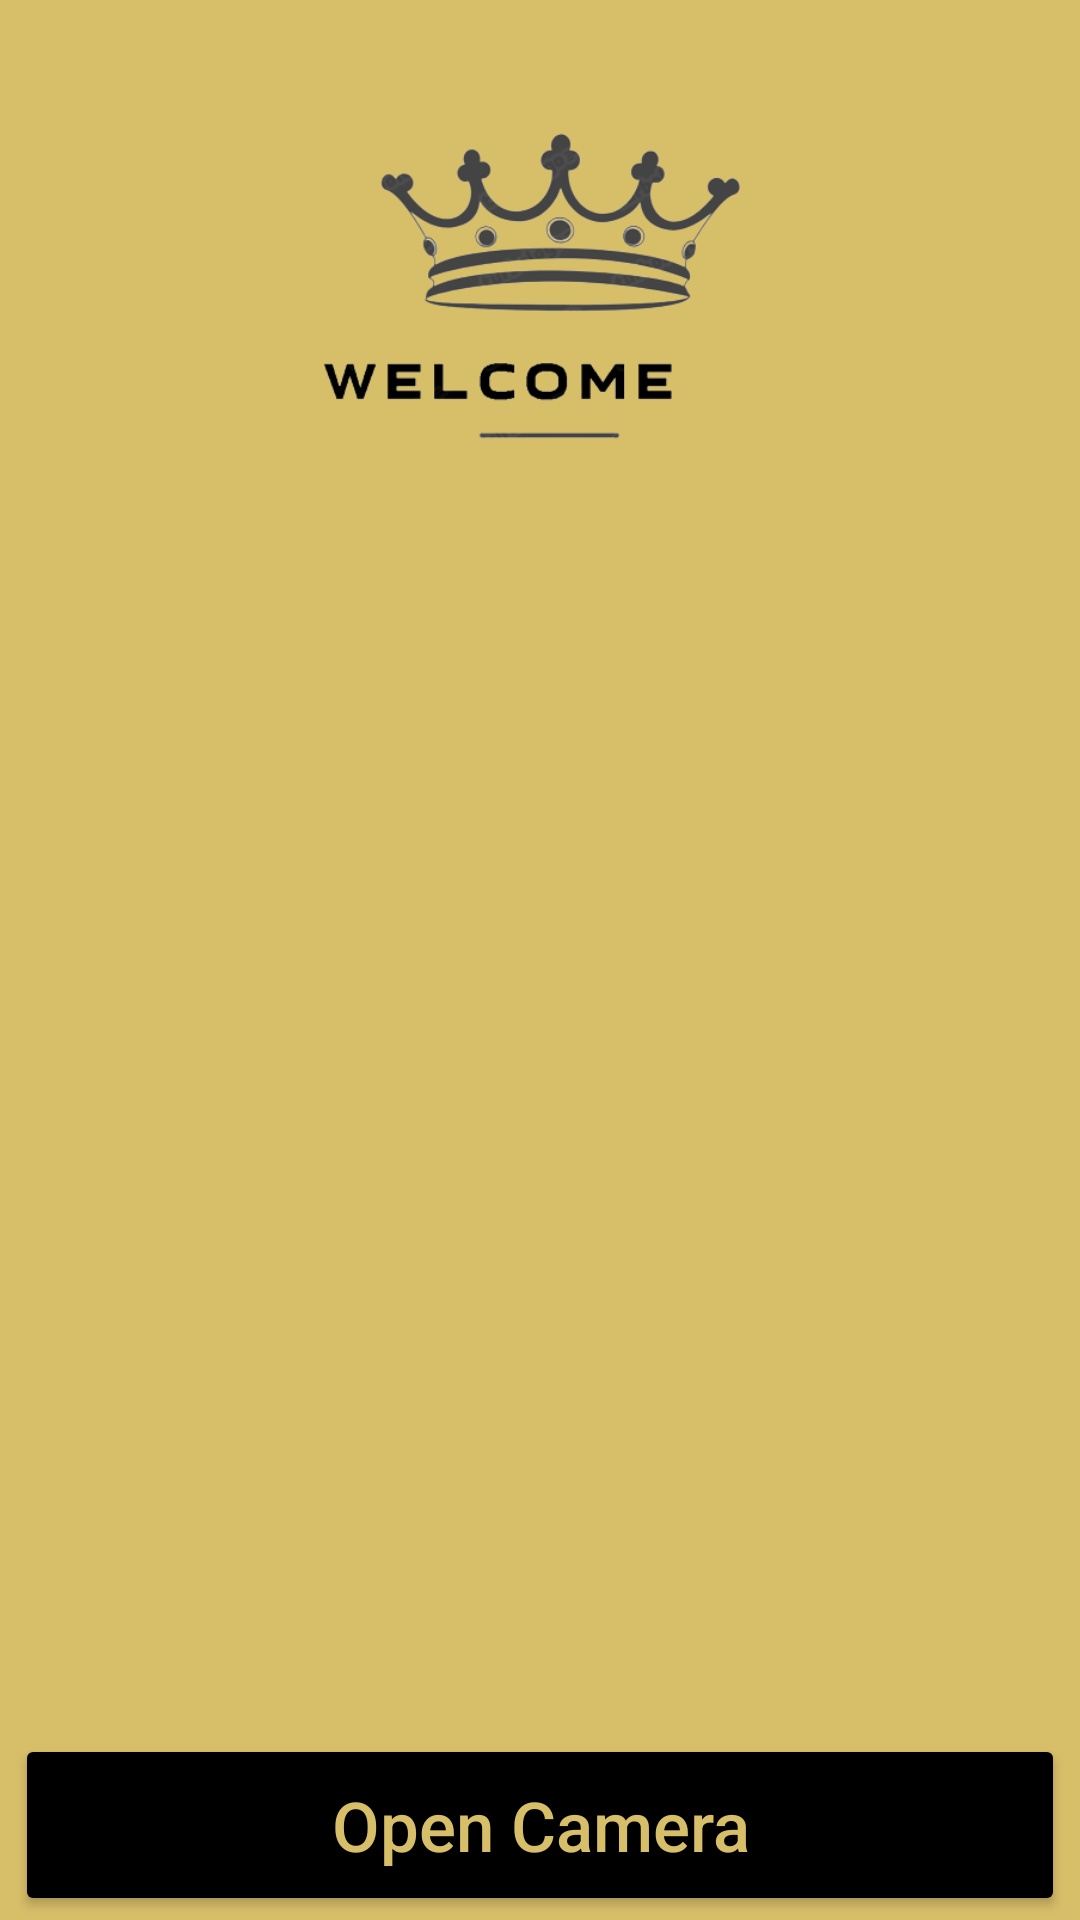

Produce the Android XML layout that renders to this screen, including the resource entries it uses.
<!-- AndroidManifest.xml: application theme Theme.PtolemyCoinClassifier -->
<!-- res/layout/activity_photo_option.xml -->
<?xml version="1.0" encoding="utf-8"?>
<androidx.constraintlayout.widget.ConstraintLayout
    xmlns:android="http://schemas.android.com/apk/res/android"
    xmlns:app="http://schemas.android.com/apk/res-auto"
    xmlns:tools="http://schemas.android.com/tools"
    android:layout_width="match_parent"
    android:layout_height="match_parent"
    tools:context=".photo_option"
    android:background="#D7BE69">

    <ImageView
        android:id="@+id/welcomeImageView"
        android:layout_width="231dp"
        android:layout_height="178dp"
        android:src="@drawable/welcome"
        app:layout_constraintTop_toTopOf="parent"
        app:layout_constraintStart_toStartOf="parent"
        app:layout_constraintEnd_toEndOf="parent"
        app:layout_constraintHorizontal_bias="0.5"
        app:layout_constraintVertical_chainStyle="packed"
        app:layout_constraintBottom_toTopOf="@+id/image_view"
        tools:ignore="MissingConstraints"
        tools:layout_editor_absoluteX="90dp"
        tools:layout_editor_absoluteY="38dp" />

    <ImageView
        android:id="@+id/image_view"
        android:layout_width="match_parent"
        android:layout_height="400dp"
        android:adjustViewBounds="true"

        app:layout_constraintTop_toBottomOf="@id/welcomeImageView"
        app:layout_constraintBottom_toTopOf="@id/openCameraBtn"
        app:layout_constraintStart_toStartOf="parent"
        app:layout_constraintEnd_toEndOf="parent" />

    <Button
        android:id="@+id/openCameraBtn"
        android:layout_width="350dp"
        android:layout_height="wrap_content"
        android:backgroundTint="@color/black"
        android:padding="15dp"
        android:text="Open Camera"
        android:textAllCaps="false"
        android:textColor="#D7BE69"
        android:textSize="23dp"
        app:layout_constraintTop_toBottomOf="@id/image_view"
        app:layout_constraintStart_toStartOf="parent"
        app:layout_constraintEnd_toEndOf="parent" />

    <TextView
        android:id="@+id/orTextView"
        android:layout_width="wrap_content"
        android:layout_height="32dp"
        android:text="or"
        android:textSize="20dp"
        android:textColor="@color/black"
        app:layout_constraintTop_toBottomOf="@id/openCameraBtn"
        app:layout_constraintStart_toStartOf="parent"
        app:layout_constraintEnd_toEndOf="parent" />

    <Button
        android:id="@+id/uploadImageBtn"
        android:layout_width="350dp"
        android:layout_height="wrap_content"
        android:backgroundTint="@color/black"
        android:padding="15dp"
        android:text="Upload Image"
        android:textAllCaps="false"
        android:textColor="#D7BE69"
        android:textSize="23dp"
        app:layout_constraintTop_toBottomOf="@id/orTextView"
        app:layout_constraintStart_toStartOf="parent"
        app:layout_constraintEnd_toEndOf="parent" />

</androidx.constraintlayout.widget.ConstraintLayout>
<!-- resources referenced by this layout -->
<resources>
  <!-- drawable welcome: png bitmap (drawable, 40225 bytes) -->
  <style name="Theme.PtolemyCoinClassifier" parent="Theme.AppCompat.Light.NoActionBar">
          
          <item name="colorPrimary">@color/purple_500</item>
          <item name="colorPrimaryVariant">@color/purple_700</item>
          <item name="colorOnPrimary">@color/white</item>
          
          <item name="colorSecondary">@color/teal_200</item>
          <item name="colorSecondaryVariant">@color/teal_700</item>
          <item name="colorOnSecondary">#D7BE69</item>
          
          <item name="android:statusBarColor">?attr/colorPrimaryVariant</item>
          <item name="android:windowFullscreen">true</item>
          
          <item name="windowNoTitle">true</item>
          <item name="windowActionBar">false</item>
          <item name="toolbarStyle">@style/CustomToolbar</item>
  
  
      </style>
  <style name="CustomToolbar" parent="Widget.AppCompat.Toolbar">
          <item name="android:background">#D7BE69</item>
      </style>
  <!-- not gathered from this repository: default colours our renderer supplied (Android Studio template values) -->
  <color name="purple_500">#FF6200EE</color>
  <color name="purple_700">#FF3700B3</color>
  <color name="teal_200">#FF03DAC5</color>
  <color name="teal_700">#FF018786</color>
  <color name="black">#FF000000</color>
  <color name="white">#FFFFFFFF</color>
</resources>
